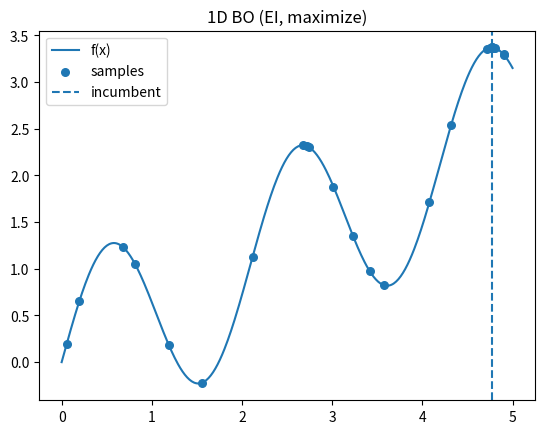

Recreate this plot in Python.
import numpy as np
import matplotlib.pyplot as plt
from scipy.stats import norm
import math

def rbf_kernel(x1, x2, length_scale=1.0, stdev=1.0):
    x1 = np.atleast_1d(x1).astype(float)
    x2 = np.atleast_1d(x2).astype(float)
    dx = x1[:, None] - x2[None, :]
    sq_dist = dx**2
    sigma = (stdev**2) * np.exp(-0.5 * sq_dist / (length_scale**2))
    dsigma_dx1 = sigma * (-dx) / (length_scale**2)
    return sigma, dsigma_dx1  # covariance and gradient wrt x1

forrester_function = lambda x: (6 * x - 2) ** 2 * np.sin(12 * x - 4)
branin_function    = lambda x: np.sin(3 * x) + 0.5 * x

class RBFKernel:
    def __init__(self, length_scale=0.5, stdev=1.0):
        self.length_scale = float(length_scale)
        self.stdev = float(stdev)
    def sigma(self, x1, x2):
        return rbf_kernel(x1, x2, self.length_scale, self.stdev)

class AcquisitionFunction:
    def __init__(self, kernel, prior_best, prior_mean=lambda x: 0.0):
        self.kernel = kernel
        self.prior_best = float(prior_best)
        self.prior_mean = prior_mean
        self.X = None
        self.L = None
        self.alpha = None

    def set_posterior(self, X, y):
        self.X = np.asarray(X, float)
        sigma_yy, _ = self.kernel.sigma(self.X, self.X)
        sigma_yy = sigma_yy + 1e-8 * np.eye(len(self.X))  # jitter for stability
        self.L = np.linalg.cholesky(sigma_yy)

        m_y = np.array([self.prior_mean(xi) for xi in self.X], dtype=float)
        rhs = y - m_y
        self.alpha = np.linalg.solve(self.L.T, np.linalg.solve(self.L, rhs))

    def mu_sigma_and_grads(self, x):
        x = float(x)
        X = self.X
        L = self.L
        alpha = self.alpha
        st = self.kernel.stdev

        sigma_fy, dsigma_fy_dx = self.kernel.sigma(np.array([x]), X)
        sigma_fy = sigma_fy.ravel()      # (n,)
        dsigma_fy_dx = dsigma_fy_dx.ravel()

        # Posterior mean
        m_x = self.prior_mean(x)
        mu = m_x + sigma_fy @ alpha

        # Posterior variance
        v = np.linalg.solve(L, sigma_fy)     # L v = σ_fy
        sigma_ff = st**2 - v @ v
        sigma_ff = max(sigma_ff, 0.0)
        sigma = np.sqrt(sigma_ff)

        # Derivatives
        dmu_dx = dsigma_fy_dx @ alpha

        w = np.linalg.solve(L.T, v)          # σ_yy^{-1} σ_fy
        dsigma_ff_dx = -2.0 * (dsigma_fy_dx @ w)
        dsigma_dx = 0.5 * dsigma_ff_dx / sigma if sigma > 0.0 else 0.0

        return mu, sigma, dmu_dx, dsigma_dx

    def val(self, x):
        mu, sigma, _, _ = self.mu_sigma_and_grads(x)
        imp = mu - self.prior_best
        if sigma <= 0.0:
            return 0.0
        z = imp / sigma
        return imp * norm.cdf(z) + sigma * norm.pdf(z)

    def derivative(self, x):
        mu, sigma, dmu_dx, dsigma_dx = self.mu_sigma_and_grads(x)
        if sigma <= 0.0:
            return 0.0
        z = (mu - self.prior_best) / sigma
        return norm.cdf(z) * dmu_dx + norm.pdf(z) * dsigma_dx

def bayesian_optimisation_1d(fn, lower_bound, upper_bound, kernel, *,
                             max_iters=100, acquisition_seeds=100,
                             grad_descent_iters=100, grad_descent_rate=0.1,
                             starting_pts=5, prior_mean=lambda x: 0.0,
                             store_data=False):
    obvs_locations = np.random.uniform(lower_bound, upper_bound, starting_pts)
    obvs_values = np.array([fn(loc) for loc in obvs_locations], dtype=float)

    # --- store_data setup (create once) ---
    if store_data:
        X_domain = np.linspace(lower_bound, upper_bound, 101)
        data = {"posterior_means": [], "posterior_stdevs": [], "acquisition_vals": [], "obvs_values": [], "obvs_locations": []}
        data["X_vals"] = X_domain

    for _ in range(max_iters):
        if store_data:
            data["obvs_locations"].append(obvs_locations)
            data["obvs_values"].append(obvs_values)

        acq = AcquisitionFunction(kernel,
                                  prior_best=np.max(obvs_values),
                                  prior_mean=prior_mean)
        acq.set_posterior(obvs_locations, obvs_values)

        search_point = optimise_acquisition(
            acq, lower_bound, upper_bound,
            acquisition_seeds=acquisition_seeds,
            grad_descent_iters=grad_descent_iters,
            grad_descent_rate=grad_descent_rate
        )
        obvs_locations = np.append(obvs_locations, search_point)
        obvs_values = np.append(obvs_values, fn(search_point))

        if store_data:
            acquisition_vals = [acq.val(x) for x in X_domain]
            posterior_means  = [acq.mu_sigma_and_grads(x)[0] for x in X_domain]
            posterior_stdevs = [acq.mu_sigma_and_grads(x)[1] for x in X_domain]
            data["posterior_means"].append(posterior_means)
            data["posterior_stdevs"].append(posterior_stdevs)
            data["acquisition_vals"].append(acquisition_vals)

    if store_data:
        return obvs_locations, obvs_values, data

    return obvs_locations, obvs_values, None

def optimise_acquisition(acq, lower_bound, upper_bound, *,
                         seeding_method=None, acquisition_seeds=100,
                         grad_descent_iters=100, grad_descent_rate=0.1):
    if seeding_method is None:
        seeds = np.random.uniform(lower_bound, upper_bound, acquisition_seeds)
    else:
        seeds = seeding_method(lower_bound, upper_bound, acquisition_seeds)

    best_location = float(seeds[0])
    best_result = -np.inf

    for seed in seeds:
        success, x_star = gradient_ascent(
            acq.derivative, seed, lower_bound, upper_bound,
            rate=grad_descent_rate, max_iters=grad_descent_iters
        )
        fx = acq.val(x_star) if success else -math.inf
        if fx > best_result:
            best_result = fx
            best_location = x_star
    return best_location

def gradient_ascent(d_fn, seed, lower_bound, upper_bound, *,
                    rate=0.01, max_iters=100, tol=1e-6):
    x = float(seed)
    for _ in range(max_iters):
        x_new = x + rate * d_fn(x)
        if x_new > upper_bound:
            x_new = upper_bound
        if x_new < lower_bound:
            x_new = lower_bound
        if abs(x_new - x) < tol:
            return True, x_new
        x = x_new
    return True, x  # return last iterate

if __name__ == "__main__":
    np.random.seed(0)
    ker = RBFKernel(length_scale=0.5, stdev=1.0)

    lower_bound = 0.0
    upper_bound = 5.0

    X, y, data = bayesian_optimisation_1d(
        branin_function, lower_bound, upper_bound, ker,
        max_iters=20, starting_pts=6,
        acquisition_seeds=20, grad_descent_iters=20, grad_descent_rate=0.05,
        store_data=True
    )
    i_best = int(np.argmax(y))
    print(f"Best x ≈ {X[i_best]:.5f}, f(x) ≈ {y[i_best]:.5f}")

    xs = np.linspace(lower_bound, upper_bound, 400)
    fxs = np.array([branin_function(t) for t in xs])
    plt.plot(xs, fxs, label="f(x)")
    plt.scatter(X, y, s=30, zorder=3, label="samples")
    plt.axvline(X[i_best], ls="--", label="incumbent")
    plt.legend(); plt.title("1D BO (EI, maximize)"); plt.show()
